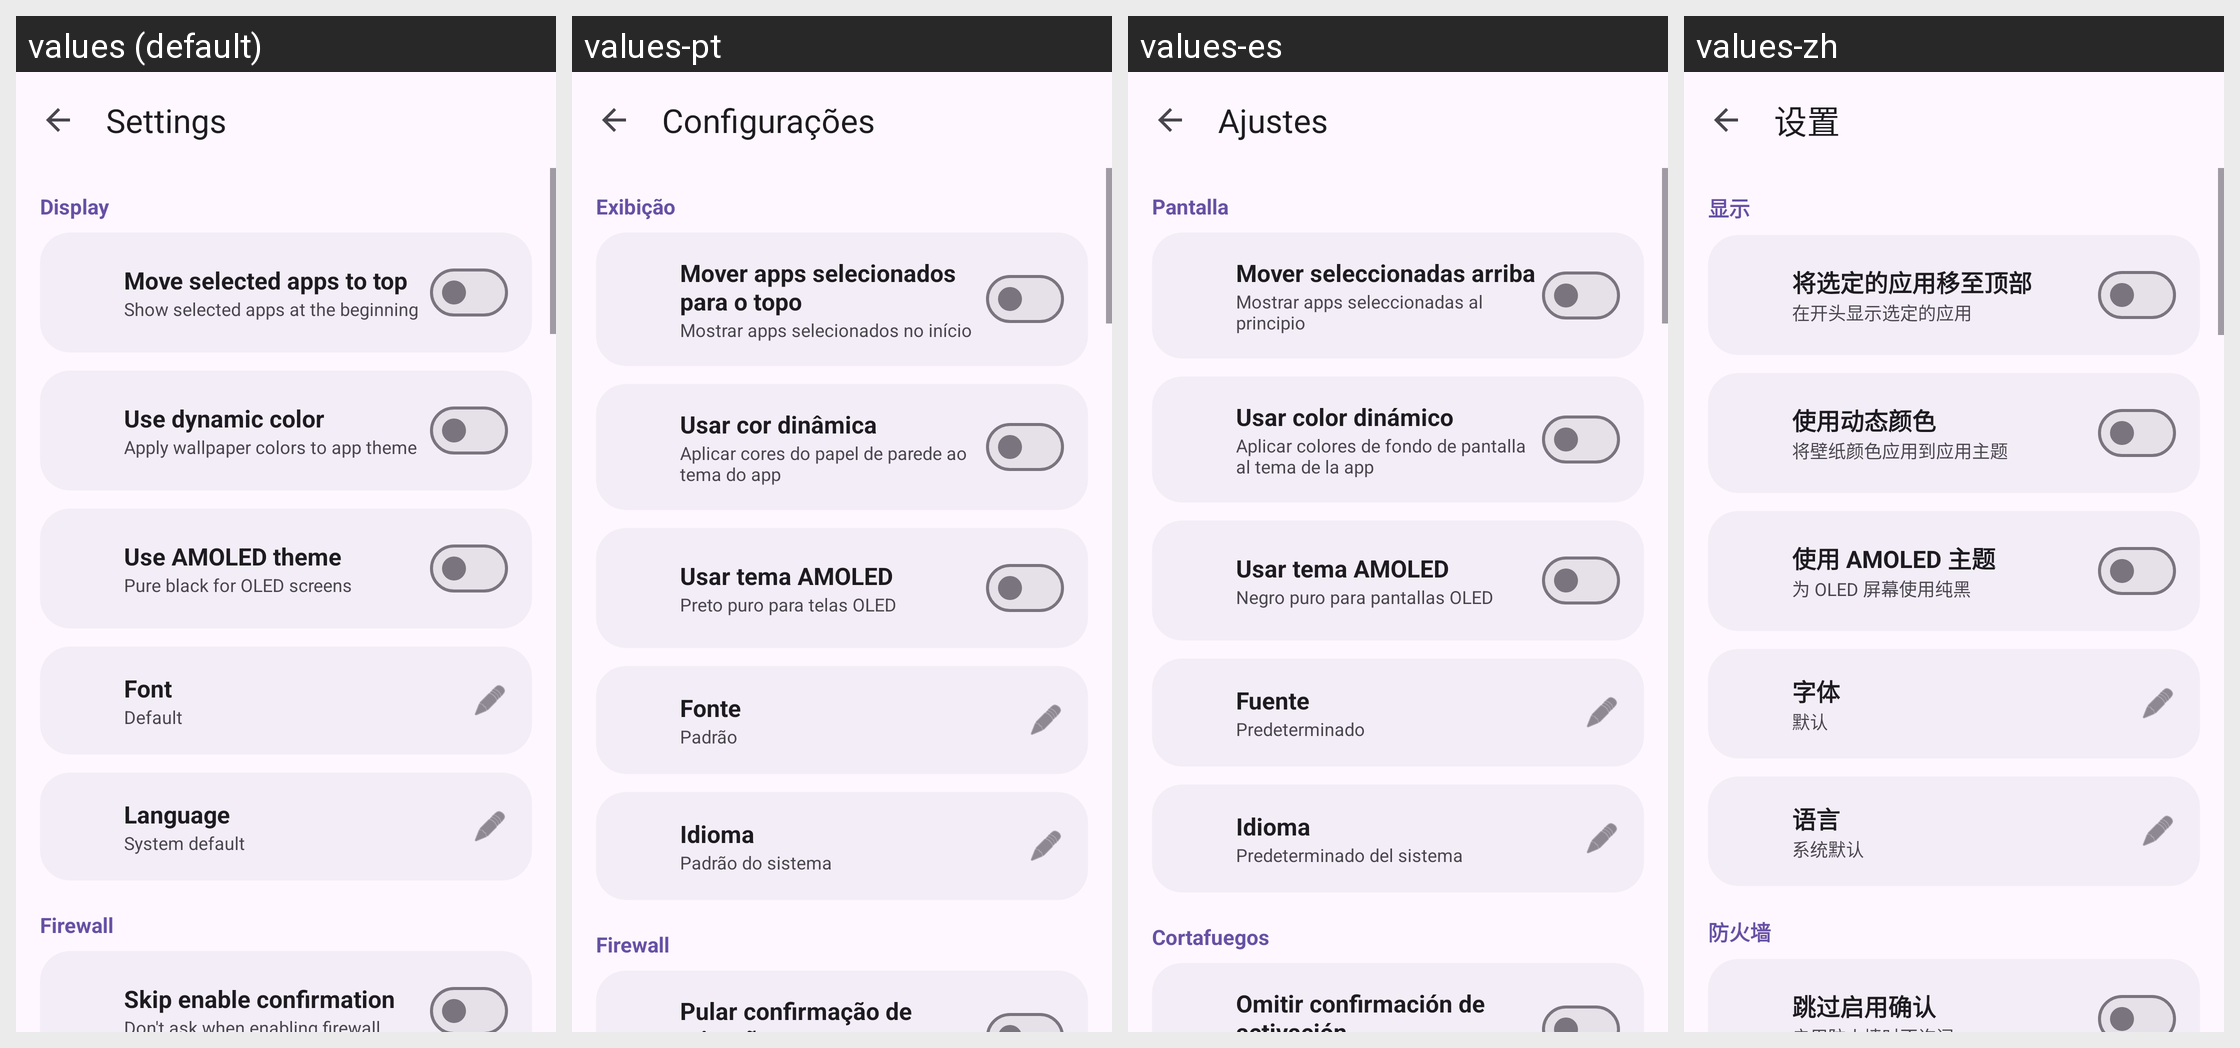

This grid shows one Android layout under several languages. Give, for every string resource on the screen, its name, the default text and each shown locale's text.
Android screen res/layout/activity_settings.xml rendered under 4 locales, left to right: values (default), values-pt, values-es, values-zh. Device: Nexus 5 (rendered at 1080×1920; each locale shown at half size, 540×960, under a caption strip naming it); theme Theme.ShizuWall.
Other locales in the repository, not shown: values-ar, values-cs, values-de, values-ja, values-ru, values-tr.
Strings drawn on this screen, with the default value and each locale's value (text and hints the layout hard-codes, and strings that could not be matched under every locale, appear in the picture but are not listed):

settings_title
  values: Settings
  values-pt: Configurações
  values-es: Ajustes
  values-zh: 设置

display_section
  values: Display
  values-pt: Exibição
  values-es: Pantalla
  values-zh: 显示

move_selected_top
  values: Move selected apps to top
  values-pt: Mover apps selecionados para o topo
  values-es: Mover seleccionadas arriba
  values-zh: 将选定的应用移至顶部

move_selected_top_description
  values: Show selected apps at the beginning
  values-pt: Mostrar apps selecionados no início
  values-es: Mostrar apps seleccionadas al principio
  values-zh: 在开头显示选定的应用

use_dynamic_color
  values: Use dynamic color
  values-pt: Usar cor dinâmica
  values-es: Usar color dinámico
  values-zh: 使用动态颜色

use_dynamic_color_description
  values: Apply wallpaper colors to app theme
  values-pt: Aplicar cores do papel de parede ao tema do app
  values-es: Aplicar colores de fondo de pantalla al tema de la app
  values-zh: 将壁纸颜色应用到应用主题

use_amoled_black
  values: Use AMOLED theme
  values-pt: Usar tema AMOLED
  values-es: Usar tema AMOLED
  values-zh: 使用 AMOLED 主题

use_amoled_black_description
  values: Pure black for OLED screens
  values-pt: Preto puro para telas OLED
  values-es: Negro puro para pantallas OLED
  values-zh: 为 OLED 屏幕使用纯黑

font
  values: Font
  values-pt: Fonte
  values-es: Fuente
  values-zh: 字体

font_default
  values: Default
  values-pt: Padrão
  values-es: Predeterminado
  values-zh: 默认

language
  values: Language
  values-pt: Idioma
  values-es: Idioma
  values-zh: 语言

language_system_default
  values: System default
  values-pt: Padrão do sistema
  values-es: Predeterminado del sistema
  values-zh: 系统默认

firewall_section
  values: Firewall
  values-pt: Firewall
  values-es: Cortafuegos
  values-zh: 防火墙

skip_enable_dialog
  values: Skip enable confirmation
  values-pt: Pular confirmação de ativação
  values-es: Omitir confirmación de activación
  values-zh: 跳过启用确认

firewall_mode_default
  values: Default
  values-pt: Padrão
  values-es: Predeterminado
  values-zh: 默认
